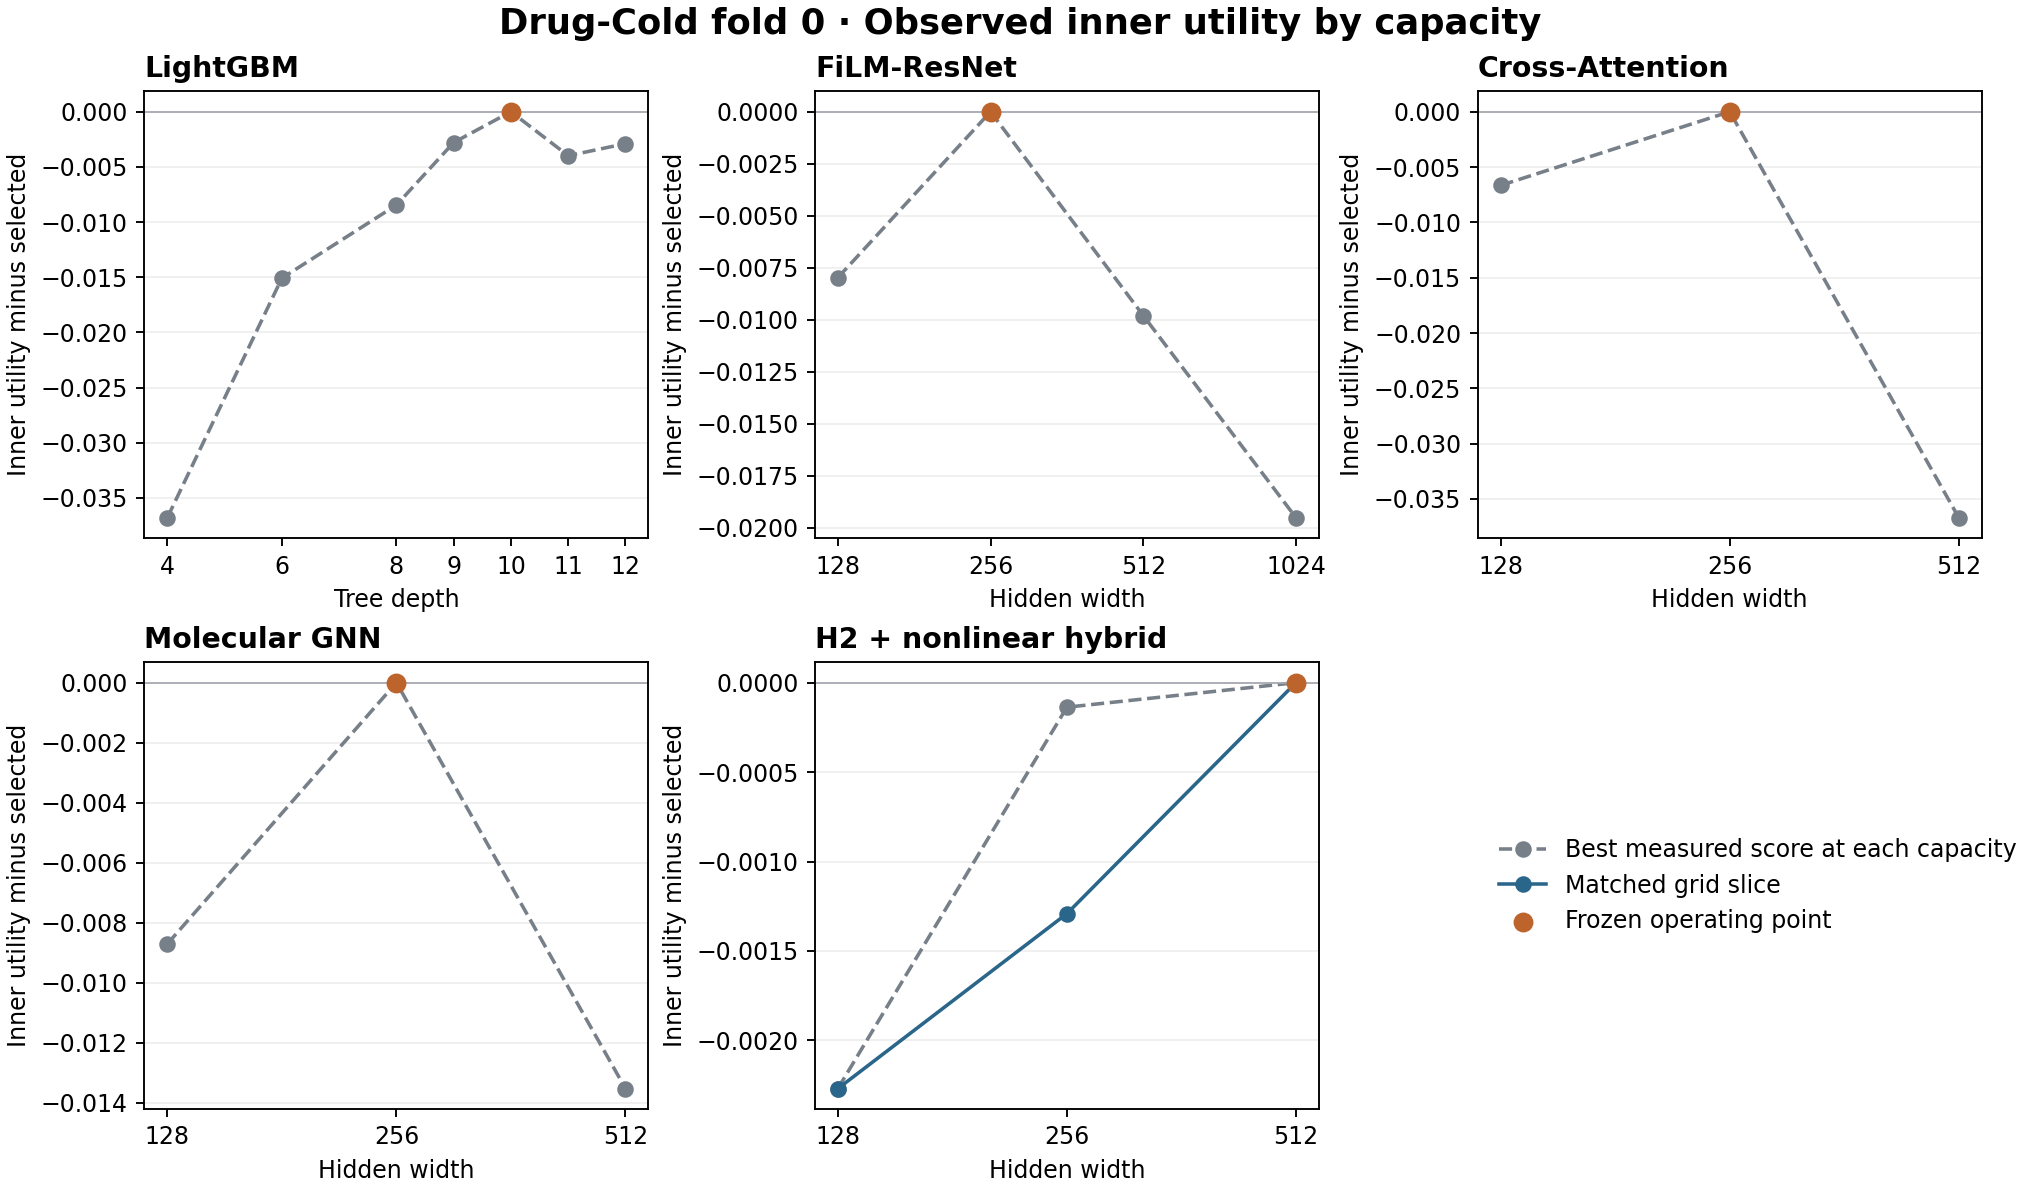

Values plotted in this chart, from the file beside it:
split	family	round	config_id	interaction_pearson	interaction_spearman	ndcg_at_5	pearson	precision_at_5	spearman	utility	budget	branch_budgets	frozen	max_budget_pressure_iteration	configuration	arch	backend	batch	check_every	depth	dropout	epochs	eval_batch
CTRPv2-0	attention	r1	1a3777e8b5db	0.244	0.2477	0.9135	0.2134	0.6302	0.2119	0.398	24		False	28	{"arch": "attention", "backend": "torch"…	attention	torch	[64, 64]	4.0	2	0.1	60.0	6144
CTRPv2-0	attention	r1	d788ab8ba78b	0.2471	0.2514	0.9121	0.2166	0.6296	0.2178	0.4014	40		False	60	{"arch": "attention", "backend": "torch"…	attention	torch	[64, 64]	4.0	3	0.25	84.0	6144
CTRPv2-0	attention	r1	145584ffe2a0	0.252	0.2541	0.9142	0.222	0.6316	0.2187	0.4032	48		False	56	{"arch": "attention", "backend": "torch"…	attention	torch	[64, 64]	4.0	4	0.25	108.0	6144
CTRPv2-0	attention	r2	2b6524063660	0.252	0.2537	0.9151	0.2233	0.6308	0.2224	0.4049	64		False	68	{"arch": "attention", "backend": "torch"…	attention	torch	[64, 64]	4.0	4	0.4	108.0	6144
CTRPv2-0	attention	r2	2474fa1d4552	0.1887	0.1898	0.9176	0.1516	0.6244	0.1492	0.3535	4		False	4	{"arch": "attention", "backend": "torch"…	attention	torch	[48, 64]	4.0	5	0.25	124.0	4096
CTRPv2-0	attention	boundary-1	3e0c33394a66	0.2505	0.251	0.9101	0.2191	0.6262	0.2187	0.4012	76		False	88	{"arch": "attention", "backend": "torch"…	attention	torch	[64, 64]	4.0	4	0.4	108.0	6144
CTRPv2-0	attention	boundary-1	7d7a7f577ec7	0.1875	0.1922	0.9137	0.1664	0.6226	0.1672	0.3614	4		False	4	{"arch": "attention", "backend": "torch"…	attention	torch	[32, 48]	4.0	4	0.4	108.0	2048
CTRPv2-0	attention	boundary-1	c8b6f9e62c45	0.2508	0.2539	0.9162	0.2194	0.6339	0.2196	0.404	36		False	80	{"arch": "attention", "backend": "torch"…	attention	torch	[64, 64]	4.0	3	0.4	108.0	6144
CTRPv2-0	attention	boundary-1	96bbfbf34ba0	0.2468	0.2501	0.9133	0.218	0.6279	0.2172	0.4011	56		False	92	{"arch": "attention", "backend": "torch"…	attention	torch	[64, 64]	4.0	5	0.4	108.0	6144
CTRPv2-0	attention	boundary-1	7e08297f194b	0.253	0.2544	0.9111	0.2277	0.6287	0.2278	0.4066	48		False	72	{"arch": "attention", "backend": "torch"…	attention	torch	[64, 64]	4.0	4	0.32	108.0	6144
CTRPv2-0	attention	boundary-1	285c6dac8148	0.2459	0.2467	0.9146	0.2159	0.6333	0.2153	0.3995	88		False	100	{"arch": "attention", "backend": "torch"…	attention	torch	[64, 64]	4.0	4	0.48	108.0	6144
CTRPv2-0	attention	boundary-1	b56bc68cb8ad	0.2524	0.2539	0.9138	0.2247	0.6289	0.2223	0.4047	60		False	88	{"arch": "attention", "backend": "torch"…	attention	torch	[64, 64]	4.0	4	0.4	108.0	6144
CTRPv2-0	attention	boundary-1	659b8e89c03d	0.2542	0.256	0.9128	0.2249	0.6293	0.2265	0.4069	56		False	64	{"arch": "attention", "backend": "torch"…	attention	torch	[64, 64]	4.0	4	0.4	108.0	6144
CTRPv2-0	attention	boundary-1	5036d29de4c1	0.256	0.2562	0.9119	0.2265	0.6277	0.23	0.4083	48		True	64	{"arch": "attention", "backend": "torch"…	attention	torch	[64, 64]	4.0	4	0.4	108.0	6144
CTRPv2-0	attention	boundary-1	c8a8fa77d6eb	0.2103	0.2182	0.9178	0.1859	0.6302	0.1944	0.3824	20		False	104	{"arch": "attention", "backend": "torch"…	attention	torch	[64, 64]	4.0	4	0.4	108.0	6144
CTRPv2-0	film	r1	64e7f0b093b3	0.2682	0.2686	0.9137	0.2404	0.63	0.2404	0.4172	28		False	32	{"arch": "film", "backend": "torch", "ba…	film	torch	[96, 128]	4.0	2	0.1	60.0	16384
CTRPv2-0	film	r1	1367737c46a0	0.267	0.2694	0.9087	0.2374	0.6214	0.2366	0.4145	36		False	40	{"arch": "film", "backend": "torch", "ba…	film	torch	[96, 128]	4.0	4	0.25	84.0	16384
CTRPv2-0	film	r1	777f20ec24a4	0.2645	0.2703	0.9047	0.233	0.6075	0.2388	0.4147	32		False	48	{"arch": "film", "backend": "torch", "ba…	film	torch	[96, 128]	4.0	4	0.25	108.0	16384
CTRPv2-0	film	r1	ff7e3f0c84bb	0.2595	0.2653	0.9038	0.2335	0.6141	0.2376	0.4125	52		False	64	{"arch": "film", "backend": "torch", "ba…	film	torch	[96, 128]	4.0	6	0.4	128.0	16384
CTRPv2-0	film	r2	dee379024079	0.2632	0.2686	0.9094	0.2362	0.6223	0.2366	0.4144	44		False	48	{"arch": "film", "backend": "torch", "ba…	film	torch	[96, 128]	4.0	2	0.25	60.0	16384
CTRPv2-0	film	r2	7729a5347425	0.2713	0.2698	0.9097	0.2456	0.6188	0.2424	0.4174	20		False	20	{"arch": "film", "backend": "torch", "ba…	film	torch	[96, 128]	4.0	3	0.1	76.0	16384
CTRPv2-0	film	r2	a45790c44a5b	0.2759	0.2743	0.9127	0.2429	0.6262	0.2349	0.4162	24		False	28	{"arch": "film", "backend": "torch", "ba…	film	torch	[96, 128]	4.0	2	0.1	60.0	16384
CTRPv2-0	film	r2	d805da5a96d8	0.2711	0.2681	0.9131	0.2476	0.6227	0.2419	0.4176	16		False	16	{"arch": "film", "backend": "torch", "ba…	film	torch	[96, 96]	4.0	2	0.1	60.0	16384
CTRPv2-0	film	boundary-1	7df63e323c17	0.2636	0.2573	0.9123	0.2385	0.6256	0.2341	0.4106	16		False	36	{"arch": "film", "backend": "torch", "ba…	film	torch	[96, 96]	4.0	2	0.1	60.0	16384
CTRPv2-0	film	boundary-1	9ad5f4789e1e	0.28	0.2731	0.9051	0.2515	0.6134	0.2428	0.4175	16		False	20	{"arch": "film", "backend": "torch", "ba…	film	torch	[96, 96]	4.0	2	0.1	60.0	16384
CTRPv2-0	film	boundary-1	935fac1433e5	0.2656	0.2619	0.9123	0.2366	0.6225	0.2326	0.4113	16		False	16	{"arch": "film", "backend": "torch", "ba…	film	torch	[96, 96]	4.0	1	0.1	60.0	16384
CTRPv2-0	film	boundary-1	85faf407d332	0.2729	0.272	0.9058	0.2429	0.6137	0.243	0.4174	20		False	32	{"arch": "film", "backend": "torch", "ba…	film	torch	[96, 96]	4.0	3	0.1	60.0	16384
CTRPv2-0	film	boundary-1	3fc0df7d36eb	0.2683	0.2624	0.9124	0.2404	0.6262	0.2343	0.4122	12		False	16	{"arch": "film", "backend": "torch", "ba…	film	torch	[96, 96]	4.0	2	0.025	60.0	16384
CTRPv2-0	film	boundary-1	6e70d4eef25b	0.2761	0.2722	0.9046	0.2474	0.616	0.2423	0.4168	32		False	36	{"arch": "film", "backend": "torch", "ba…	film	torch	[96, 96]	4.0	2	0.18	60.0	16384
CTRPv2-0	film	boundary-1	833c914e737a	0.271	0.2678	0.9133	0.2475	0.6234	0.2419	0.4175	16		False	16	{"arch": "film", "backend": "torch", "ba…	film	torch	[96, 96]	4.0	2	0.1	60.0	16384
CTRPv2-0	film	boundary-1	1e174970a060	0.2711	0.268	0.9132	0.2476	0.6236	0.242	0.4176	16		False	16	{"arch": "film", "backend": "torch", "ba…	film	torch	[96, 96]	4.0	2	0.1	60.0	16384
CTRPv2-0	film	boundary-1	c49465139624	0.271	0.2638	0.912	0.2459	0.6194	0.2389	0.4146	16		False	24	{"arch": "film", "backend": "torch", "ba…	film	torch	[96, 96]	4.0	2	0.1	60.0	16384
CTRPv2-0	film	boundary-1	b1215816da10	0.2733	0.2698	0.9111	0.2491	0.6227	0.2448	0.4189	16		True	20	{"arch": "film", "backend": "torch", "ba…	film	torch	[96, 96]	4.0	2	0.1	60.0	16384
CTRPv2-0	gbdt	r1	d51da4a5cec9	0.2074	0.1949	0.9197	0.1817	0.63	0.1593	0.3601	1663		False	1946	{"backend": "gbdt", "colsample": 0.35, "…		gbdt			4			
CTRPv2-0	gbdt	r1	1780fdf1105d	0.2327	0.2189	0.9207	0.192	0.6337	0.1757	0.3749	1118		False	1265	{"backend": "gbdt", "colsample": 0.55, "…		gbdt			8			
CTRPv2-0	gbdt	r1	bf7823f30e7f	0.2457	0.2383	0.9206	0.211	0.636	0.1976	0.3905	1904		False	2136	{"backend": "gbdt", "colsample": 0.5, "d…		gbdt			6			
CTRPv2-0	gbdt	r1	6d0c6cdc32d4	0.2639	0.2568	0.9213	0.2337	0.6364	0.2191	0.406	2608		False	2991	{"backend": "gbdt", "colsample": 0.6, "d…		gbdt			10			
CTRPv2-0	gbdt	r1	9e6def084f4e	0.06041	0.04983	0.9254	0.03673	0.6371	0.02482	0.2575	255		False	268	{"backend": "gbdt", "colsample": 0.45, "…		gbdt			6			
CTRPv2-0	gbdt	r1	ba6dfeb8a827	0.07891	0.06749	0.925	0.03186	0.6356	0.02007	0.2605	250		False	331	{"backend": "gbdt", "colsample": 0.55, "…		gbdt			10			
CTRPv2-0	gbdt	r2	84462dabd319	0.2604	0.255	0.921	0.2283	0.6352	0.214	0.403	2985		False	2995	{"backend": "gbdt", "colsample": 0.48, "…		gbdt			8			
CTRPv2-0	gbdt	r2	896590e232ec	0.2668	0.2578	0.9208	0.2332	0.6383	0.2175	0.4054	2381		False	2782	{"backend": "gbdt", "colsample": 0.72, "…		gbdt			12			
CTRPv2-0	gbdt	boundary-1	4797f48a87de	0.2619	0.2552	0.9205	0.2283	0.6331	0.2142	0.4031	2737		False	3000	{"backend": "gbdt", "colsample": 0.6, "d…		gbdt			9			
CTRPv2-0	gbdt	boundary-1	a458be5bd3c8	0.2591	0.2523	0.9203	0.2281	0.6343	0.2175	0.4036	1864		False	2093	{"backend": "gbdt", "colsample": 0.6, "d…		gbdt			11			
CTRPv2-0	gbdt	boundary-1	461cce06ded5	0.2601	0.2555	0.9202	0.227	0.6339	0.2135	0.4028	2961		False	2998	{"backend": "gbdt", "colsample": 0.6, "d…		gbdt			10			
CTRPv2-0	gbdt	boundary-1	38399ab8d0cf	0.2639	0.2553	0.9208	0.2316	0.6362	0.2173	0.4046	2793		False	2995	{"backend": "gbdt", "colsample": 0.6, "d…		gbdt			10			
CTRPv2-0	gbdt	boundary-1	43c54b33dc9b	0.2599	0.2549	0.9197	0.2258	0.6333	0.2119	0.4018	2995		False	3000	{"backend": "gbdt", "colsample": 0.6, "d…		gbdt			10			
CTRPv2-0	gbdt	boundary-1	a9f0be893249	0.2514	0.2439	0.9191	0.2253	0.6301	0.2117	0.3982	1144		False	1187	{"backend": "gbdt", "colsample": 0.6, "d…		gbdt			10			
CTRPv2-0	gbdt	boundary-1	6f343c95bb89	0.2626	0.2551	0.9206	0.2304	0.6354	0.2157	0.4038	2701		False	2999	{"backend": "gbdt", "colsample": 0.5, "d…		gbdt			10			
CTRPv2-0	gbdt	boundary-1	9e173554c553	0.2654	0.2567	0.9202	0.2317	0.6348	0.2154	0.404	2648		False	2794	{"backend": "gbdt", "colsample": 0.7, "d…		gbdt			10			
CTRPv2-0	gbdt	boundary-1	d43846ced4f9	0.2656	0.259	0.9211	0.2318	0.6368	0.2189	0.4065	2237		True	2996	{"backend": "gbdt", "colsample": 0.6, "d…		gbdt			10			
CTRPv2-0	gbdt	boundary-1	be860622421c	0.2617	0.2544	0.9208	0.2325	0.636	0.2182	0.4047	2792		False	2976	{"backend": "gbdt", "colsample": 0.6, "d…		gbdt			10			
CTRPv2-0	gbdt	boundary-1	af31946c459a	0.2641	0.2572	0.9204	0.2324	0.6366	0.2194	0.406	2614		False	3000	{"backend": "gbdt", "colsample": 0.6, "d…		gbdt			10			
CTRPv2-0	gbdt	boundary-1	af2180a722a4	0.2648	0.2574	0.9197	0.232	0.6335	0.2179	0.4052	2724		False	2968	{"backend": "gbdt", "colsample": 0.6, "d…		gbdt			10			
CTRPv2-0	gbdt	boundary-1	48b00efddcd1	0.2644	0.2572	0.9214	0.2341	0.6364	0.2197	0.4064	2608		False	3239	{"backend": "gbdt", "colsample": 0.6, "d…		gbdt			10			
CTRPv2-0	gnn	r1	9ee85e93fc99	0.2622	0.2634	0.911	0.2367	0.6215	0.2352	0.4126	28		False	28	{"arch": "gnn", "backend": "torch", "bat…	gnn	torch	[96, 128]	4.0	2	0.1	60.0	16384
CTRPv2-0	gnn	r1	4c66f1fb9f32	0.2675	0.2717	0.9057	0.2371	0.6211	0.2423	0.4169	40		False	44	{"arch": "gnn", "backend": "torch", "bat…	gnn	torch	[96, 128]	4.0	4	0.25	84.0	16384
CTRPv2-0	gnn	r1	21e29db44e21	0.2662	0.2714	0.9017	0.2376	0.6162	0.2417	0.4156	40		False	40	{"arch": "gnn", "backend": "torch", "bat…	gnn	torch	[96, 128]	4.0	4	0.25	84.0	16384
CTRPv2-0	gnn	r1	2c4ec6d07bd8	0.2701	0.2767	0.9044	0.2365	0.62	0.2442	0.419	40		False	60	{"arch": "gnn", "backend": "torch", "bat…	gnn	torch	[96, 128]	4.0	4	0.25	84.0	16384
CTRPv2-0	gnn	r1	76b90f2a732f	0.2647	0.2695	0.9066	0.2314	0.6185	0.2368	0.4141	28		False	48	{"arch": "gnn", "backend": "torch", "bat…	gnn	torch	[96, 128]	4.0	4	0.25	84.0	16384
CTRPv2-0	gnn	r2	d74d2c0632a7	0.2586	0.2632	0.9031	0.2321	0.6183	0.237	0.4114	60		False	64	{"arch": "gnn", "backend": "torch", "bal…	gnn	torch	[96, 128]	4.0	4	0.4	84.0	16384
... 1,297 more rows
